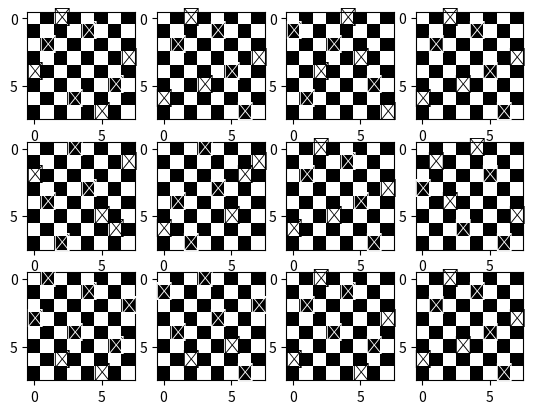
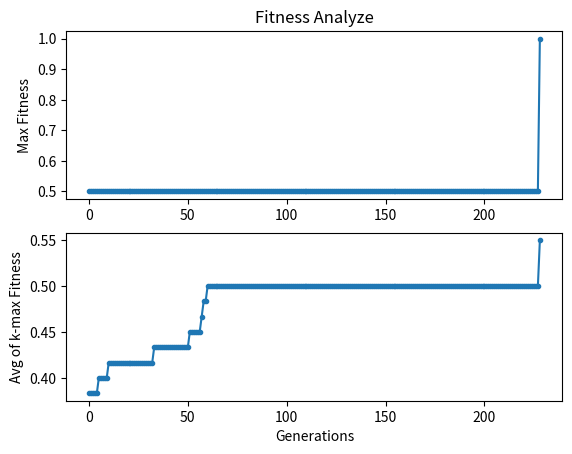

The matplotlib source for these figures, in order:
import bisect
import math
from numpy import random
from numpy import zeros
import matplotlib.pyplot as plt

def Initialisation(n, m):
    mems = []
    for _ in range(n):
        mems += [random.permutation(m).tolist()]
    return mems

def Fitness(mem):
    penalty = 0
    size = len(mem)
    for i in range(size-1):
        for j in range(i+1, size):
            if mem[i]-i == mem[j]-j or mem[i]+i == mem[j]+j or mem[i] == mem[j]:
                penalty += 1
    return 1.0/(penalty+1)

def Parent_selection(mems, num):
    size = len(mems)
    nmems = []
    for i in random.permutation(size)[:num]:
        nmems += [mems[i]]
    nmems.sort(key=Fitness, reverse=True)
    return [nmems[0], nmems[1]]

def Recombination(mem1, mem2, prob):
    if(random.rand() > prob):
        return [mem1, mem2]
    size = len(mem1)
    p = random.randint(1, size)
    nmem1 = mem1[0:p]
    nmem2 = mem2[0:p]
    for i in range(size):
        if nmem1.count(mem2[i])==0:
            nmem1 += [mem2[i]]
        if nmem2.count(mem1[i])==0:
            nmem2 += [mem1[i]]
    return [nmem1, nmem2]

def Mutation(mem, prob):
    if(random.rand() > prob):
        return mem
    size = len(mem)
    p = random.permutation(size)[:2]
    mem[p[0]], mem[p[1]] = mem[p[1]], mem[p[0]]
    return mem

def Insert(mems, child):
    size = len(mems)
    cf = Fitness(child)
    for i in range(size):
        if Fitness(mems[i]) <= cf:
            mems.insert(i, child)
            mems.pop()
            break

def Plt_board(mems):
    size = len(mems)
    yb = math.ceil(math.sqrt(size))
    xb = math.ceil(size/yb)
    n = len(mems[0])
    for i in range(size):
        plt.subplot(xb, yb, i+1)
        chessboard = zeros((n, n))
        chessboard[1::2,0::2] = 1
        chessboard[0::2,1::2] = 1
        plt.imshow(chessboard, cmap='binary')
        for j in range(n):
            x = j
            y = mems[i][j]
            plt.text(x, y, '♕', fontsize=40/xb, ha='center', va='center', color='black' if (x - y) % 2 == 0 else 'white')

# Variables initialisation:

n = 8 # number of queens | size of chessboard
m = 100 # number of population
num = 5 # number of select for parent selection
Rprob = 1.0 # Recombination probability
Mprob = 0.8 # Mutation probability
T = 10000 # Termination condition
data = [] # used for analyze


# Genetic-algorithm:

mems = Initialisation(m, n) # population initialisation
mems.sort(key=Fitness, reverse=True) # sort members by fitness
data += [mems.copy()]

while Fitness(mems[0]) < 1 and T > 0 :
    T -= 1
    parents = Parent_selection(mems, num)
    childs = Recombination(parents[0], parents[1], Rprob)
    childs[0] = Mutation(childs[0], Mprob)
    childs[1] = Mutation(childs[1], Mprob)
    Insert(mems, childs[0])
    Insert(mems, childs[1])
    data += [mems.copy()]


# Analyze:

maxFit = [] # max fitness
k = 10
avgFits = [] # avg of k-max fitness
l = len(data) # last result
t = 12 # number of result show

for i in range(l):
    maxFit += [Fitness(data[i][0])]
    tmp = 0
    for j in range(min(k, len(data[i]))):
        tmp += Fitness(data[i][j])
    avgFits += [tmp/k]

plt.figure(1)
Plt_board(data[l-1][:t])

plt.figure(2)
plt.subplot(2, 1, 1)
plt.plot(maxFit, '.-')
plt.title('Fitness Analyze')
plt.ylabel('Max Fitness')

plt.subplot(2, 1, 2)
plt.plot(avgFits, '.-')
plt.xlabel('Generations')
plt.ylabel('Avg of k-max Fitness')

plt.show()
